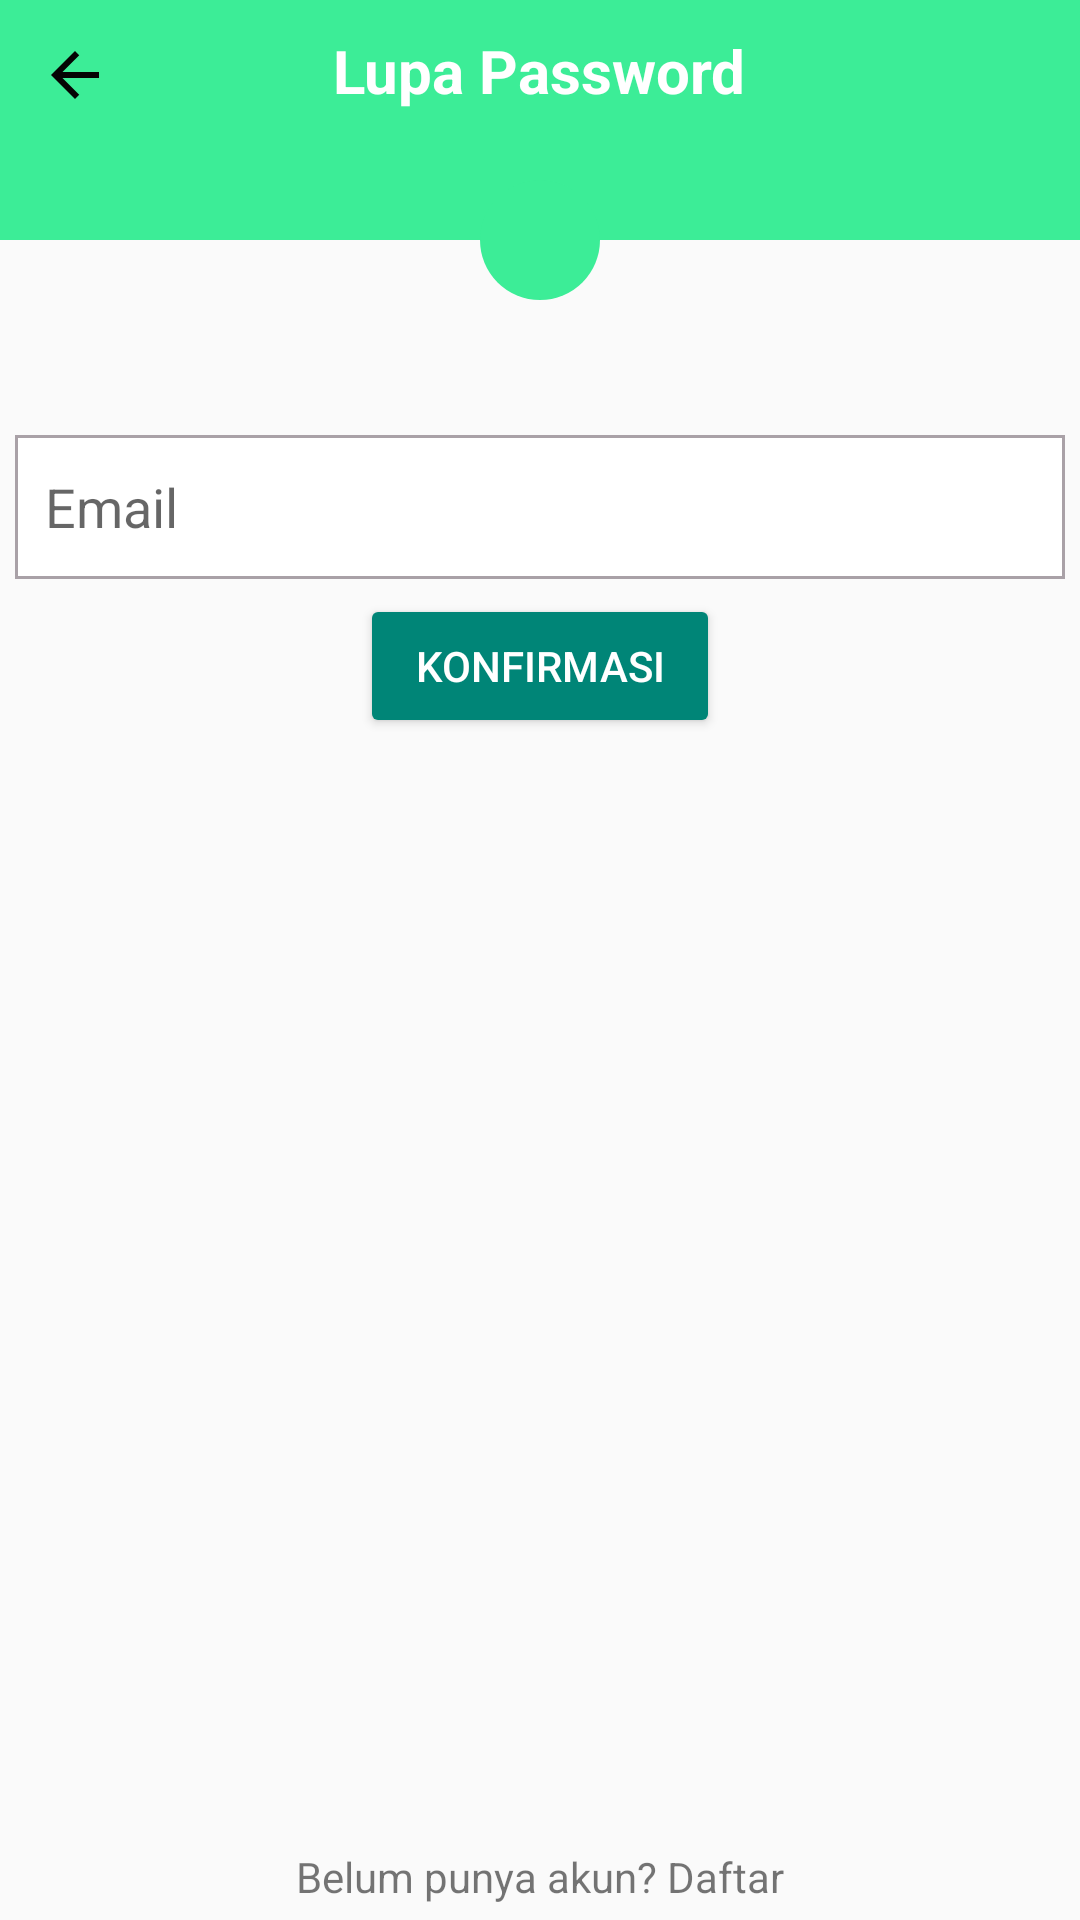

The Android layout XML behind this screen, and the referenced resources:
<!-- AndroidManifest.xml: application theme AppTheme.NoActionBar -->
<!-- res/layout/activity_lupa_password.xml -->
<?xml version="1.0" encoding="utf-8"?>
<RelativeLayout xmlns:android="http://schemas.android.com/apk/res/android"
    xmlns:app="http://schemas.android.com/apk/res-auto"
    xmlns:tools="http://schemas.android.com/tools"
    android:layout_width="match_parent"
    android:layout_height="match_parent"
    tools:context=".LupaPassword">

    <RelativeLayout
        android:layout_width="match_parent"
        android:layout_height="80dp"
        android:padding="10dp"
        android:background="@drawable/shape_rect1">

        <ImageButton
            android:id="@+id/tmblKembali"
            android:src="@drawable/ic_back"
            android:layout_width="30dp"
            android:layout_height="30dp"
            android:background="@null"/>

        <TextView
            android:layout_width="wrap_content"
            android:layout_height="wrap_content"
            android:layout_centerHorizontal="true"
            android:text="Lupa Password"
            android:textStyle="bold"
            android:textSize="20dp"
            android:textColor="@color/white"/>

    </RelativeLayout>

    <ImageView
        android:id="@+id/icon1"
        android:layout_width="40dp"
        android:layout_height="40dp"
        android:background="@drawable/shape_circle1"
        android:layout_marginTop="60dp"
        android:padding="5dp"
        android:layout_marginBottom="40dp"
        android:layout_centerHorizontal="true"/>

    <EditText
        android:id="@+id/emailAkun"
        android:layout_below="@+id/icon1"
        android:layout_width="match_parent"
        android:layout_height="48dp"
        android:drawablePadding="5dp"
        android:layout_margin="5dp"
        android:padding="10dp"
        android:inputType="textEmailAddress"
        android:background="@drawable/shape_rect2"
        android:hint="Email"/>

    <Button
        android:id="@+id/tmblKonfirmasi"
        android:layout_width="wrap_content"
        android:layout_height="wrap_content"
        android:layout_below="@id/emailAkun"
        android:text="Konfirmasi"
        android:layout_centerHorizontal="true"
        style="@style/Widget.AppCompat.Button.Colored"
        android:minWidth="120dp"/>

    <TextView
        android:id="@+id/blmPunya"
        android:layout_width="wrap_content"
        android:layout_height="wrap_content"
        android:layout_margin="5dp"
        android:layout_centerHorizontal="true"
        android:layout_alignParentBottom="true"
        android:text="Belum punya akun? Daftar" />


</RelativeLayout>
<!-- resources referenced by this layout -->
<resources>
  <color name="white">#FFFFFFFF</color>
  <!-- drawable ic_back (drawable) -->
  <vector xmlns:android="http://schemas.android.com/apk/res/android"
      android:width="24dp"
      android:height="24dp"
      android:autoMirrored="true"
      android:tint="#050404"
      android:viewportWidth="24"
      android:viewportHeight="24">
      <path
          android:fillColor="@android:color/white"
          android:pathData="M20,11H7.83l5.59,-5.59L12,4l-8,8 8,8 1.41,-1.41L7.83,13H20v-2z" />
  </vector>
  <!-- drawable shape_circle1 (drawable) -->
  <?xml version="1.0" encoding="utf-8"?>
  <shape xmlns:android="http://schemas.android.com/apk/res/android"
      android:shape="oval">
  
      <solid android:color="#3CED97"/>
  
  
  </shape>
  <!-- drawable shape_rect1 (drawable) -->
  <?xml version="1.0" encoding="utf-8"?>
  <shape xmlns:android="http://schemas.android.com/apk/res/android"
      android:shape="rectangle">
  
      <solid android:color="#3CED97"/>
  
  </shape>
  <!-- drawable shape_rect2 (drawable) -->
  <?xml version="1.0" encoding="utf-8"?>
  <shape xmlns:android="http://schemas.android.com/apk/res/android"
      android:shape="rectangle">
  
      <solid android:color="@color/white"/>
      <stroke android:color="#A9A1A7"
          android:width="1dp"/>
  
  </shape>
  <style name="AppTheme.NoActionBar">
          <item name="windowActionBar">false</item>
          <item name="windowNoTitle">true</item>
      </style>
</resources>
